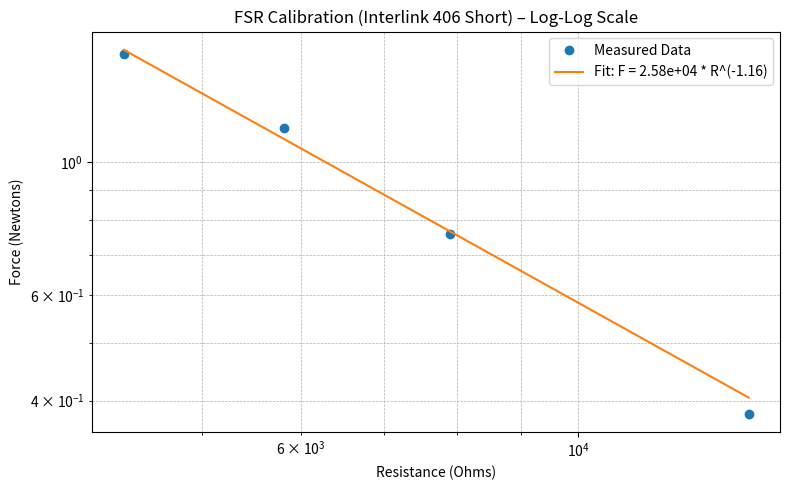
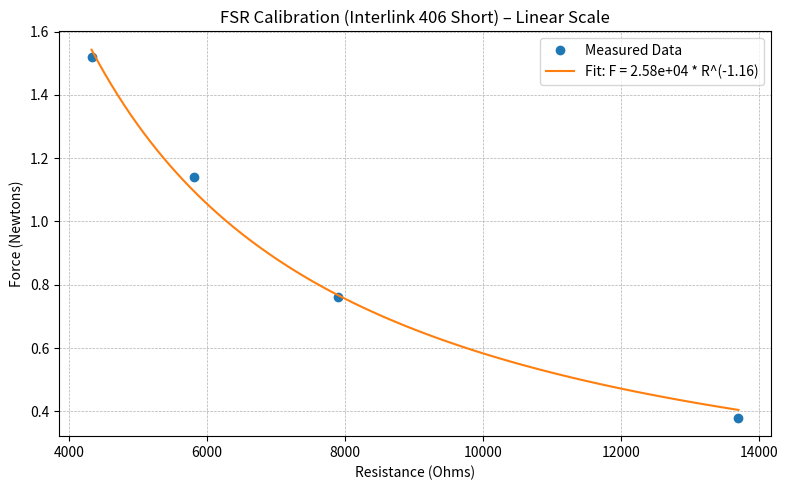

Write the Python code that produced these figures, in order.
import numpy as np
from scipy.optimize import curve_fit
import matplotlib.pyplot as plt

# Sample calibration data
R_fsr = np.array([13700, 7900, 5820, 4330])  # Resistance in Ohms
F = np.array([0.38, 0.76, 1.14, 1.52])       # Force in Newtons

# Power-law model: F = C * R^(-n)
def model(R, C, n):
    return C * R**(-n)

# Fit model to data
params, _ = curve_fit(model, R_fsr, F)
C, n = params
print(f"F ≈ {C:.2e} * R^-{n:.2f}")

# Generate fit curve
R_fit = np.linspace(min(R_fsr), max(R_fsr), 100)
F_fit = model(R_fit, *params)

# --- Plot 1: Log-Log Scale ---
plt.figure(figsize=(8, 5))
plt.loglog(R_fsr, F, 'o', label='Measured Data')
plt.loglog(R_fit, F_fit, '-', label=f'Fit: F = {C:.2e} * R^(-{n:.2f})')
plt.title('FSR Calibration (Interlink 406 Short) – Log-Log Scale')
plt.xlabel('Resistance (Ohms)')
plt.ylabel('Force (Newtons)')
plt.legend()
plt.grid(True, which='both', linestyle='--', linewidth=0.5)
plt.tight_layout()

# --- Plot 2: Linear Scale ---
plt.figure(figsize=(8, 5))
plt.plot(R_fsr, F, 'o', label='Measured Data')
plt.plot(R_fit, F_fit, '-', label=f'Fit: F = {C:.2e} * R^(-{n:.2f})')
plt.title('FSR Calibration (Interlink 406 Short) – Linear Scale')
plt.xlabel('Resistance (Ohms)')
plt.ylabel('Force (Newtons)')
plt.legend()
plt.grid(True, linestyle='--', linewidth=0.5)
plt.tight_layout()

plt.show()
